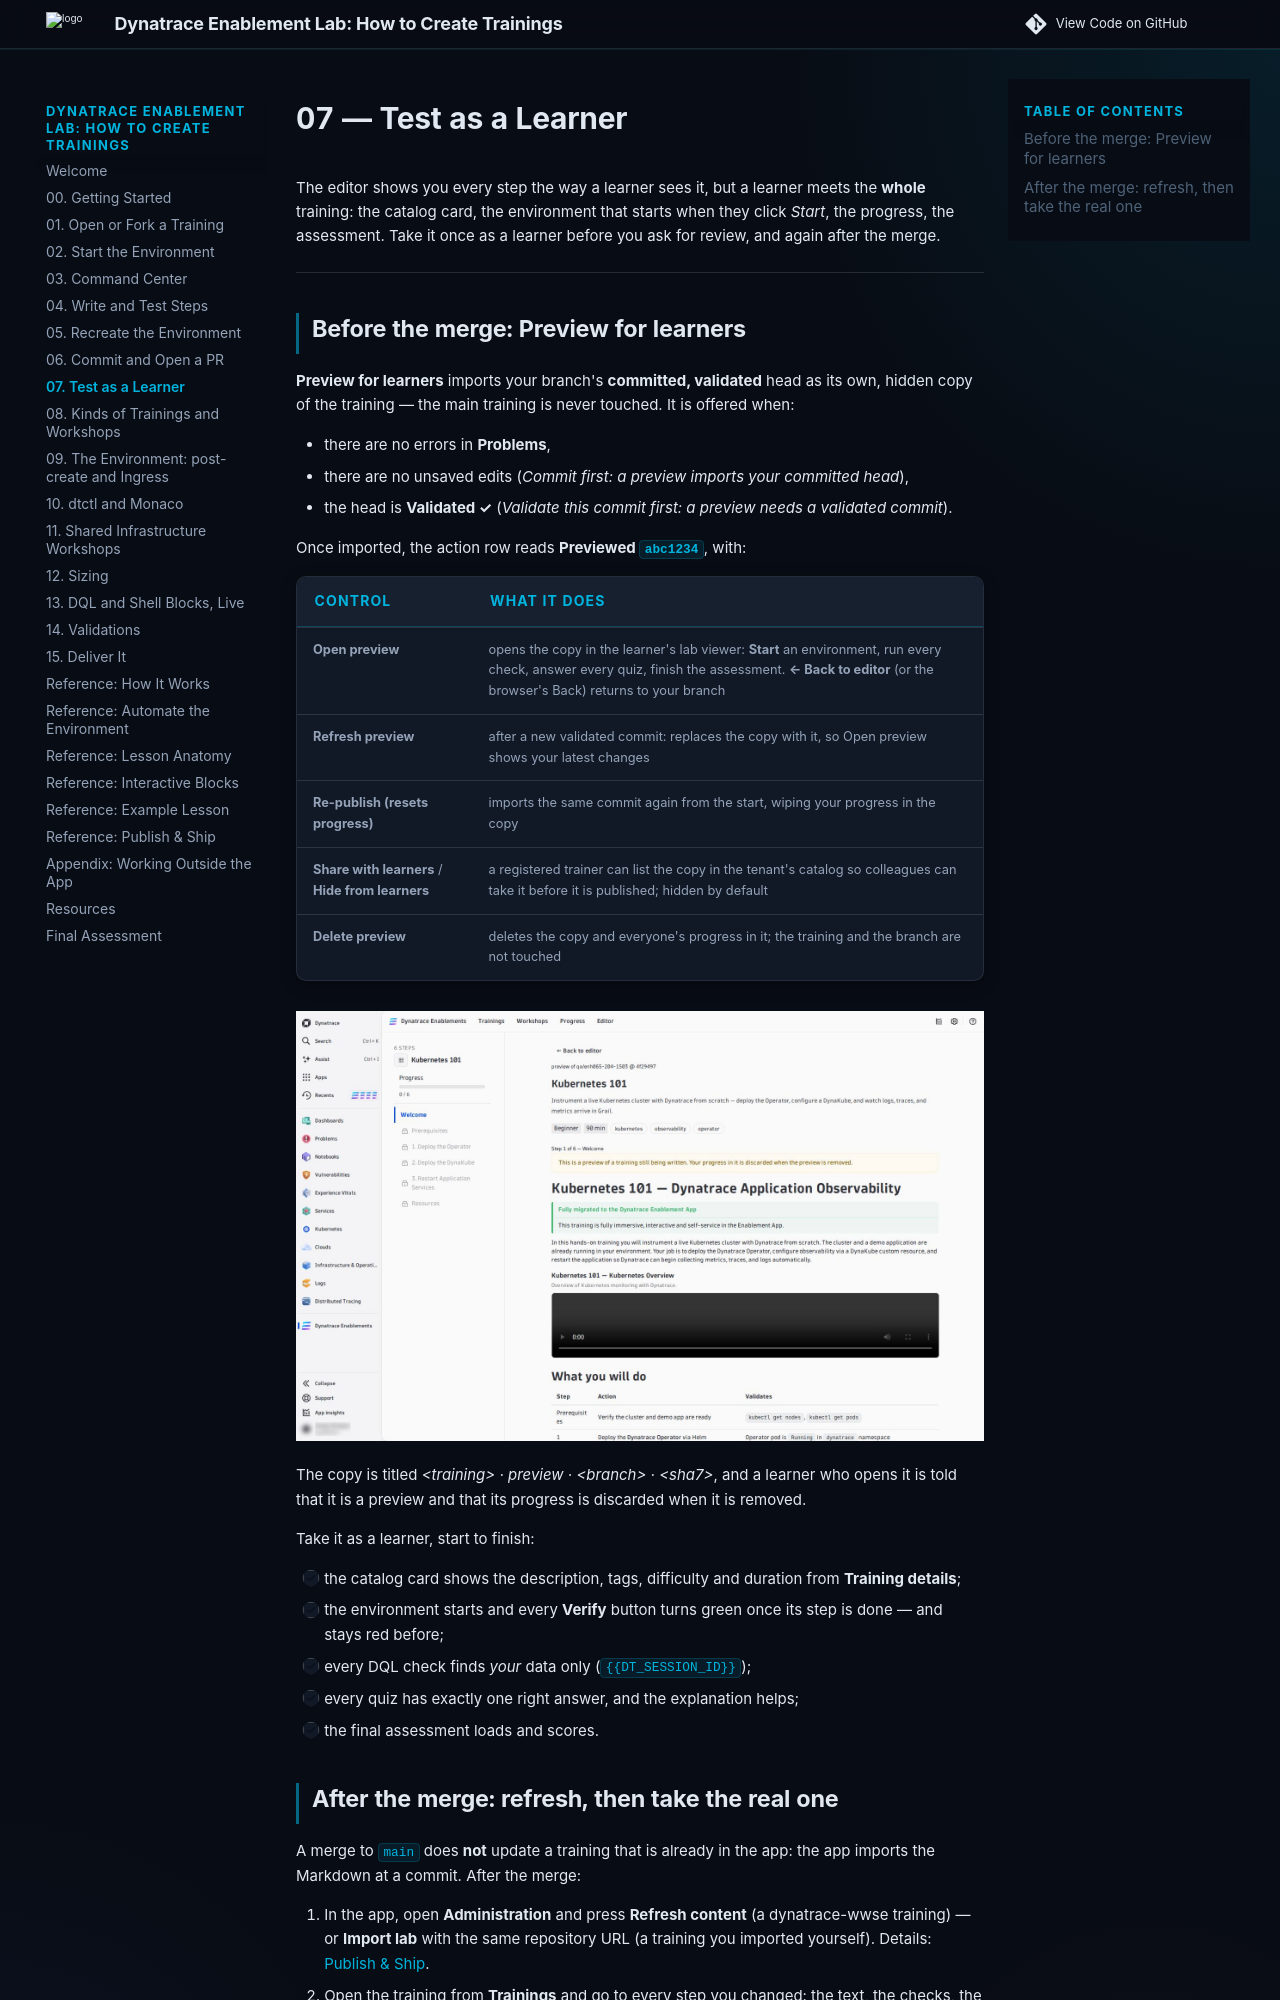

repository: dynatrace-wwse/enablement-app-training-template · page: test-as-learner/index.html · generator: mkdocs

# 07 — Test as a Learner

The editor shows you every step the way a learner sees it, but a learner meets the **whole** training: the catalog card, the environment that starts when they click *Start*, the progress, the assessment. Take it once as a learner before you ask for review, and again after the merge.

---

## Before the merge: **Preview for learners**

**Preview for learners** imports your branch's **committed, validated** head as its own, hidden copy of the training — the main training is never touched. It is offered when:

- there are no errors in **Problems**,
- there are no unsaved edits (*Commit first: a preview imports your committed head*),
- the head is **Validated ✓** (*Validate this commit first: a preview needs a validated commit*).

Once imported, the action row reads **Previewed `abc1234`**, with:

| Control | What it does |
|---|---|
| **Open preview** | opens the copy in the learner's lab viewer: **Start** an environment, run every check, answer every quiz, finish the assessment. **← Back to editor** (or the browser's Back) returns to your branch |
| **Refresh preview** | after a new validated commit: replaces the copy with it, so Open preview shows your latest changes |
| **Re-publish (resets progress)** | imports the same commit again from the start, wiping your progress in the copy |
| **Share with learners** / **Hide from learners** | a registered trainer can list the copy in the tenant's catalog so colleagues can take it before it is published; hidden by default |
| **Delete preview** | deletes the copy and everyone's progress in it; the training and the branch are not touched |

![Preview for learners: the copy of the branch, opened as a learner](img/editor/28-preview-open.jpg)

The copy is titled *&lt;training&gt; · preview · &lt;branch&gt; · &lt;sha7&gt;*, and a learner who opens it is told that it is a preview and that its progress is discarded when it is removed.

Take it as a learner, start to finish:

- [ ] the catalog card shows the description, tags, difficulty and duration from **Training details**;
- [ ] the environment starts and every **Verify** button turns green once its step is done — and stays red before;
- [ ] every DQL check finds *your* data only (`{{DT_SESSION_ID}}`);
- [ ] every quiz has exactly one right answer, and the explanation helps;
- [ ] the final assessment loads and scores.
